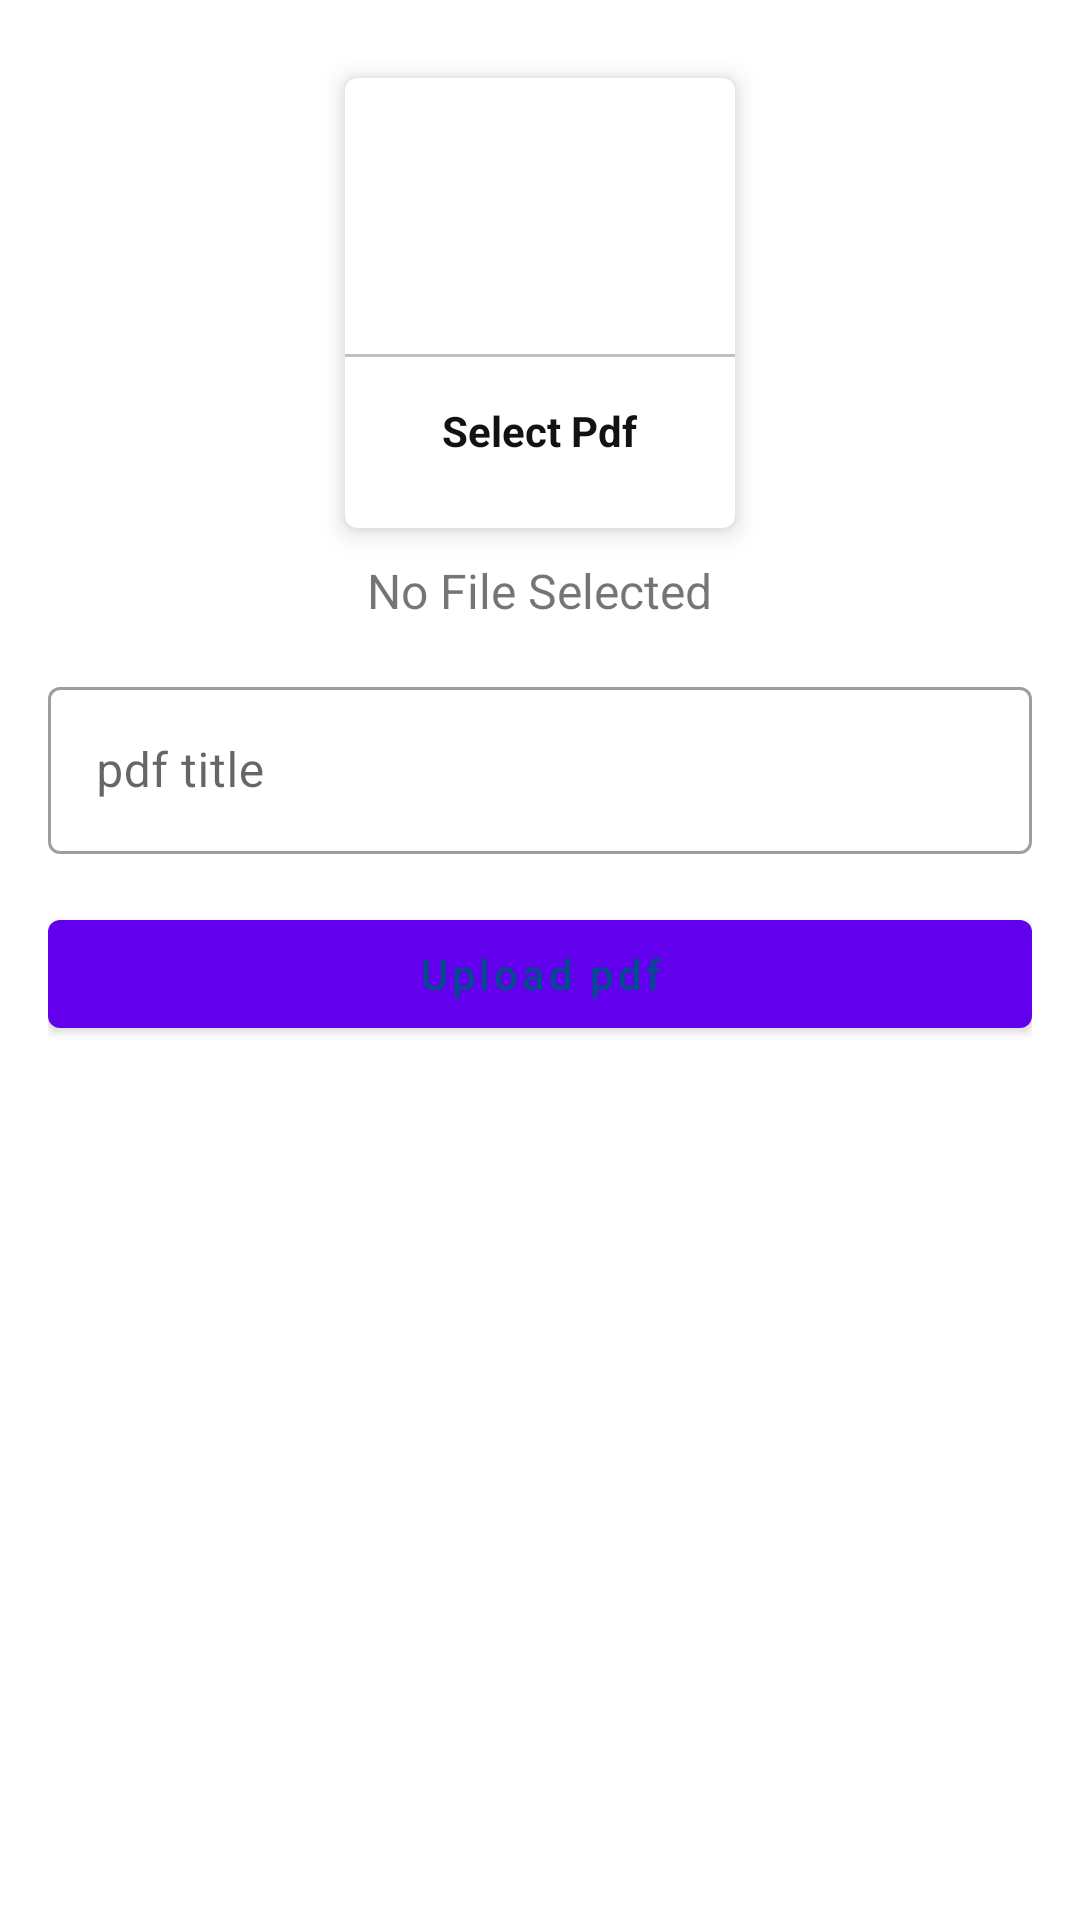

Write the Android layout XML for this screen, with the resource values it uses.
<!-- AndroidManifest.xml: application theme Theme.OneClickAdminApp -->
<!-- res/layout/activity_upload_pdf.xml -->
<?xml version="1.0" encoding="utf-8"?>
<ScrollView xmlns:android="http://schemas.android.com/apk/res/android"
    xmlns:app="http://schemas.android.com/apk/res-auto"
    xmlns:tools="http://schemas.android.com/tools"
    android:layout_width="match_parent"
    android:layout_height="match_parent"
    android:padding="16dp"
    tools:context=".UploadPdfActivity">

    <LinearLayout
        android:layout_width="match_parent"
        android:layout_height="match_parent"
        android:orientation="vertical">
        <com.google.android.material.card.MaterialCardView
            android:layout_width="130dp"
            android:layout_height="150dp"
            android:layout_margin="10dp"
            android:id="@+id/addPdf"
            android:layout_gravity="center"
            app:cardElevation="5dp">

            <LinearLayout
                android:layout_width="match_parent"
                android:layout_height="match_parent"
                android:orientation="vertical"
                android:gravity="center">

                <ImageView
                    android:layout_width="64dp"
                    android:layout_height="64dp"
                    android:background="@drawable/circle_yellow"
                    android:src="@drawable/ic_pdf"
                    android:padding="15dp"/>
                <View
                    android:layout_width="match_parent"
                    android:layout_height="1dp"
                    android:background="@color/lightGrey"
                    android:layout_marginTop="10dp" />


                <TextView
                    android:layout_width="wrap_content"
                    android:layout_height="wrap_content"
                    android:text="Select Pdf"
                    android:textStyle="bold"
                    android:padding="5dp"
                    android:layout_marginTop="10dp"
                    android:textColor="@color/textColor"/>

            </LinearLayout>

        </com.google.android.material.card.MaterialCardView>

        <TextView
            android:id="@+id/pdfTextView"
            android:layout_width="wrap_content"
            android:layout_height="wrap_content"
            android:text="No File Selected"
            android:layout_gravity="center"
            android:textSize="16sp"/>

        <com.google.android.material.textfield.TextInputLayout
            style="@style/Widget.MaterialComponents.TextInputLayout.OutlinedBox"
            android:layout_width="match_parent"
            android:layout_marginTop="16dp"
            android:layout_height="match_parent">

            <com.google.android.material.textfield.TextInputEditText
                android:id="@+id/pdfTitle"
                android:layout_width="match_parent"
                android:layout_height="wrap_content"
                android:hint="pdf title" />
        </com.google.android.material.textfield.TextInputLayout>

        <com.google.android.material.button.MaterialButton
            android:layout_width="match_parent"
            android:layout_height="wrap_content"
            android:text="Upload pdf"
            android:textColor="@color/colorPrimaryDark"
            android:layout_marginTop="16dp"
            android:textAllCaps="false"
            android:id="@+id/uploadPdfBtn"/>

    </LinearLayout>

</ScrollView>
<!-- resources referenced by this layout -->
<resources>
  <color name="colorPrimaryDark">#004c8c</color>
  <color name="lightGrey">#c1c1c1</color>
  <color name="textColor">#121212</color>
  <style name="Theme.OneClickAdminApp" parent="Theme.MaterialComponents.DayNight.DarkActionBar">
          
          <item name="colorPrimary">@color/purple_500</item>
          <item name="colorPrimaryVariant">@color/purple_700</item>
          <item name="colorOnPrimary">@color/white</item>
          
          <item name="colorSecondary">@color/teal_200</item>
          <item name="colorSecondaryVariant">@color/teal_700</item>
          <item name="colorOnSecondary">@color/black</item>
          
          <item name="android:statusBarColor" tools:targetApi="l">?attr/colorPrimaryVariant</item>
          
      </style>
  <color name="purple_500">#FF6200EE</color>
  <color name="purple_700">#FF3700B3</color>
  <color name="white">#FFFFFF</color>
  <color name="teal_200">#FF03DAC5</color>
  <color name="teal_700">#FF018786</color>
  <color name="black">#FF000000</color>
</resources>
